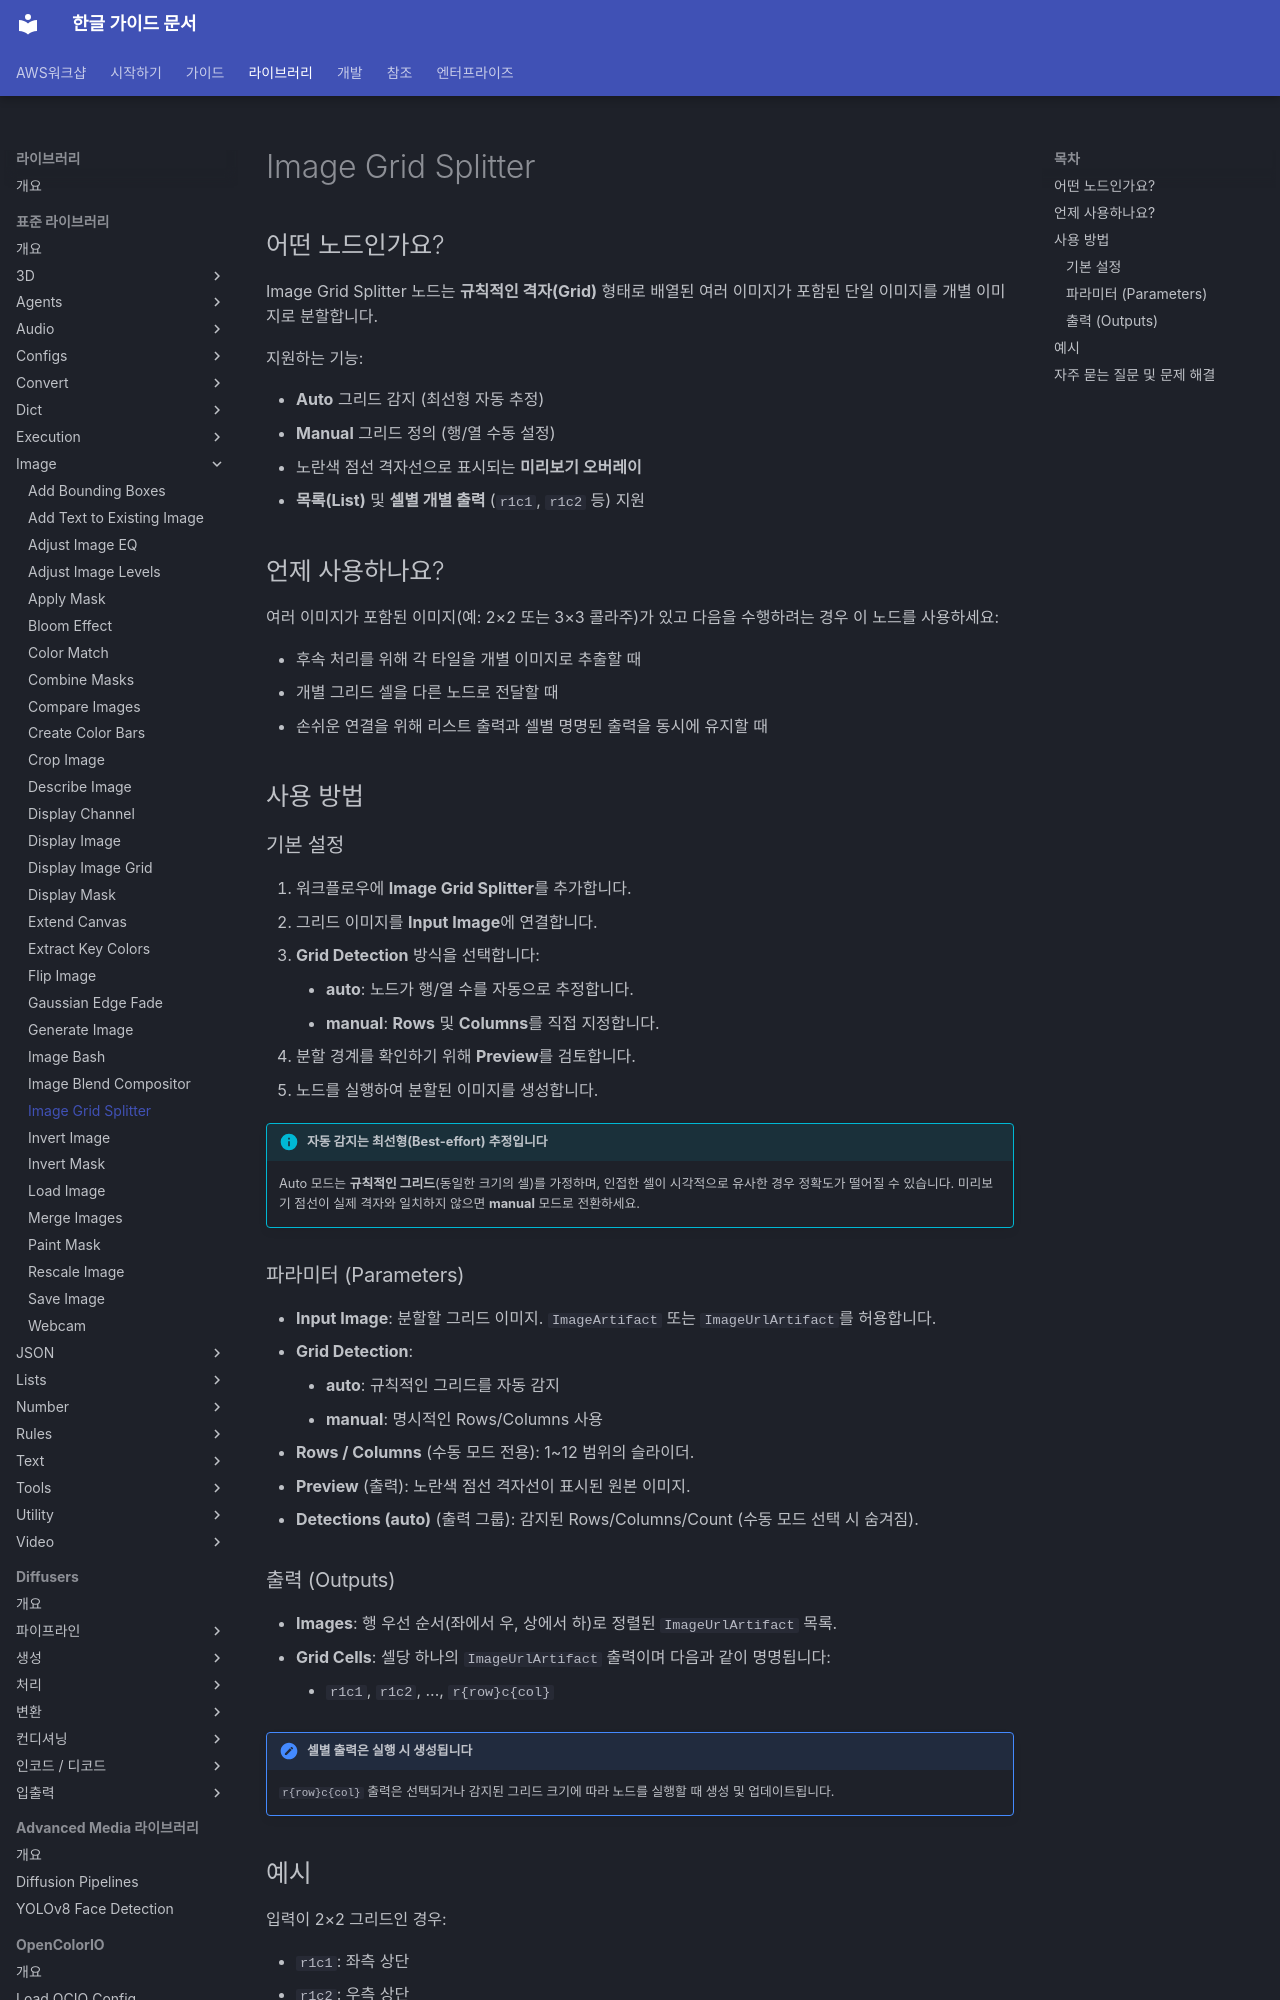

repository: fdotbeomhee/fnkr_gtn_doc · page: nodes/image/image_grid_splitter/index.html · generator: mkdocs

# Image Grid Splitter

## 어떤 노드인가요?

Image Grid Splitter 노드는 **규칙적인 격자(Grid)** 형태로 배열된 여러 이미지가 포함된 단일 이미지를 개별 이미지로 분할합니다.

지원하는 기능:

- **Auto** 그리드 감지 (최선형 자동 추정)
- **Manual** 그리드 정의 (행/열 수동 설정)
- 노란색 점선 격자선으로 표시되는 **미리보기 오버레이**
- **목록(List)** 및 **셀별 개별 출력** (`r1c1`, `r1c2` 등) 지원

## 언제 사용하나요?

여러 이미지가 포함된 이미지(예: 2×2 또는 3×3 콜라주)가 있고 다음을 수행하려는 경우 이 노드를 사용하세요:

- 후속 처리를 위해 각 타일을 개별 이미지로 추출할 때
- 개별 그리드 셀을 다른 노드로 전달할 때
- 손쉬운 연결을 위해 리스트 출력과 셀별 명명된 출력을 동시에 유지할 때

## 사용 방법

### 기본 설정

1. 워크플로우에 **Image Grid Splitter**를 추가합니다.
1. 그리드 이미지를 **Input Image**에 연결합니다.
1. **Grid Detection** 방식을 선택합니다:
    - **auto**: 노드가 행/열 수를 자동으로 추정합니다.
    - **manual**: **Rows** 및 **Columns**를 직접 지정합니다.
1. 분할 경계를 확인하기 위해 **Preview**를 검토합니다.
1. 노드를 실행하여 분할된 이미지를 생성합니다.

!!! info "자동 감지는 최선형(Best-effort) 추정입니다"

    Auto 모드는 **규칙적인 그리드**(동일한 크기의 셀)를 가정하며, 인접한 셀이 시각적으로 유사한 경우 정확도가 떨어질 수 있습니다.
    미리보기 점선이 실제 격자와 일치하지 않으면 **manual** 모드로 전환하세요.

### 파라미터 (Parameters) {: #parameters }

- **Input Image**: 분할할 그리드 이미지. `ImageArtifact` 또는 `ImageUrlArtifact`를 허용합니다.
- **Grid Detection**:
    - **auto**: 규칙적인 그리드를 자동 감지
    - **manual**: 명시적인 Rows/Columns 사용
- **Rows / Columns** (수동 모드 전용): 1~12 범위의 슬라이더.
- **Preview** (출력): 노란색 점선 격자선이 표시된 원본 이미지.
- **Detections (auto)** (출력 그룹): 감지된 Rows/Columns/Count (수동 모드 선택 시 숨겨짐).
